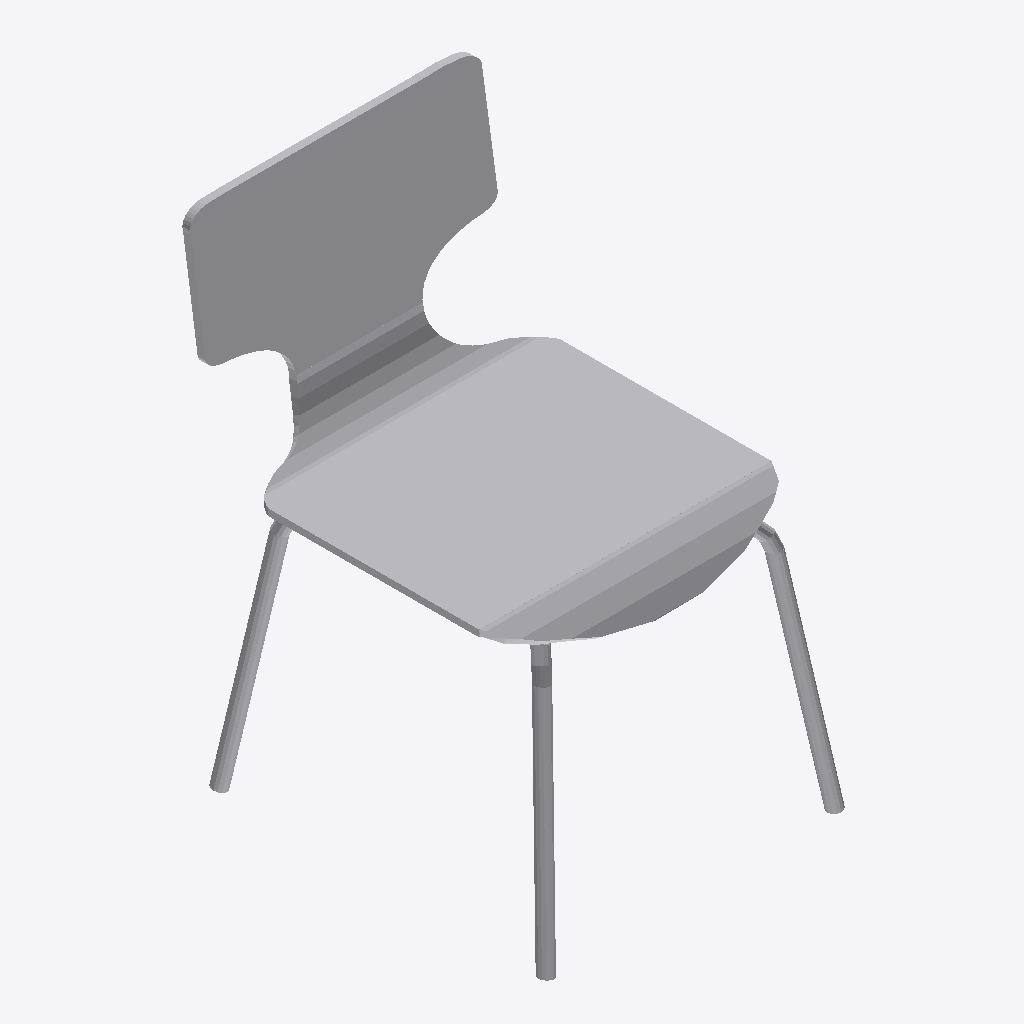
Isometric view of an IFC building model (IFC-SPF (STEP), schema IFC4, length unit metre), seen from the south-west, elements coloured by IFC class: 1 other element (light grey).
Extent 0.453 m × 0.557 m × 0.723 m (x, y, z). Storeys (1): EG at 0.00 m. Elements (1): 1 IfcFurniture.

HEADER;
FILE_DESCRIPTION(('ViewDefinition [ReferenceView_V1.2]','ExchangeRequirement [Architecture]','Option [Elements to export: Visible elements (on all stories)]','Option [Partial Structure Display: Entire Model]','Option [IFC Domain: All]','Option [Structural Function: All Elements]','Option [Convert Grid elements: On]','Option [Convert 2D symbols of Doors and Windows: Off]','[22 more]'),'2;1');
FILE_NAME('C:\\Users\\fabio\\OneDrive\\Dokumente\\Coding\\main_project\\main_code\\IFCs and','2023-05-14T23:28:26',('Architect'),('Building Designer Office'),'The EXPRESS Data Manager Version 5.02.0100.09 : ','IFC file generated by GRAPHISOFT ARCHICAD 25.0.0','The authorising person');
FILE_SCHEMA(('IFC4'));
ENDSEC;
DATA;
#73=IFCPROJECT('344O7vICcwH8qAEnwJDjSU',#12,'Projekt',$,$,$,$,(#69,#2642),#56);
#94=IFCSITE('20FpTZCqJy2vhVJYtjuIce',#12,'Gelände',$,$,#91,$,$,.ELEMENT.,(52,31,0,0),(13,24,0,0),0.0,$,$);
#134=IFCBUILDING('00tMo7QcxqWdIGvc4sMN2A',#12,'Gebäude',$,$,#132,$,$,.ELEMENT.,$,$,$);
#156=IFCBUILDINGSTOREY('2Wk49hkHPC2hvWchm5NASJ',#12,'EG',$,$,#154,$,$,.ELEMENT.,0.0);
#2663=IFCFURNITURE('32X3PwUgn6bgth9Nx76EZd',#12,'Stuhl-001',$,$,#178,#2651,'C284367A-7AAC-4696-ADEB-257EC718E8E7',.NOTDEFINED.);
ENDSEC;
